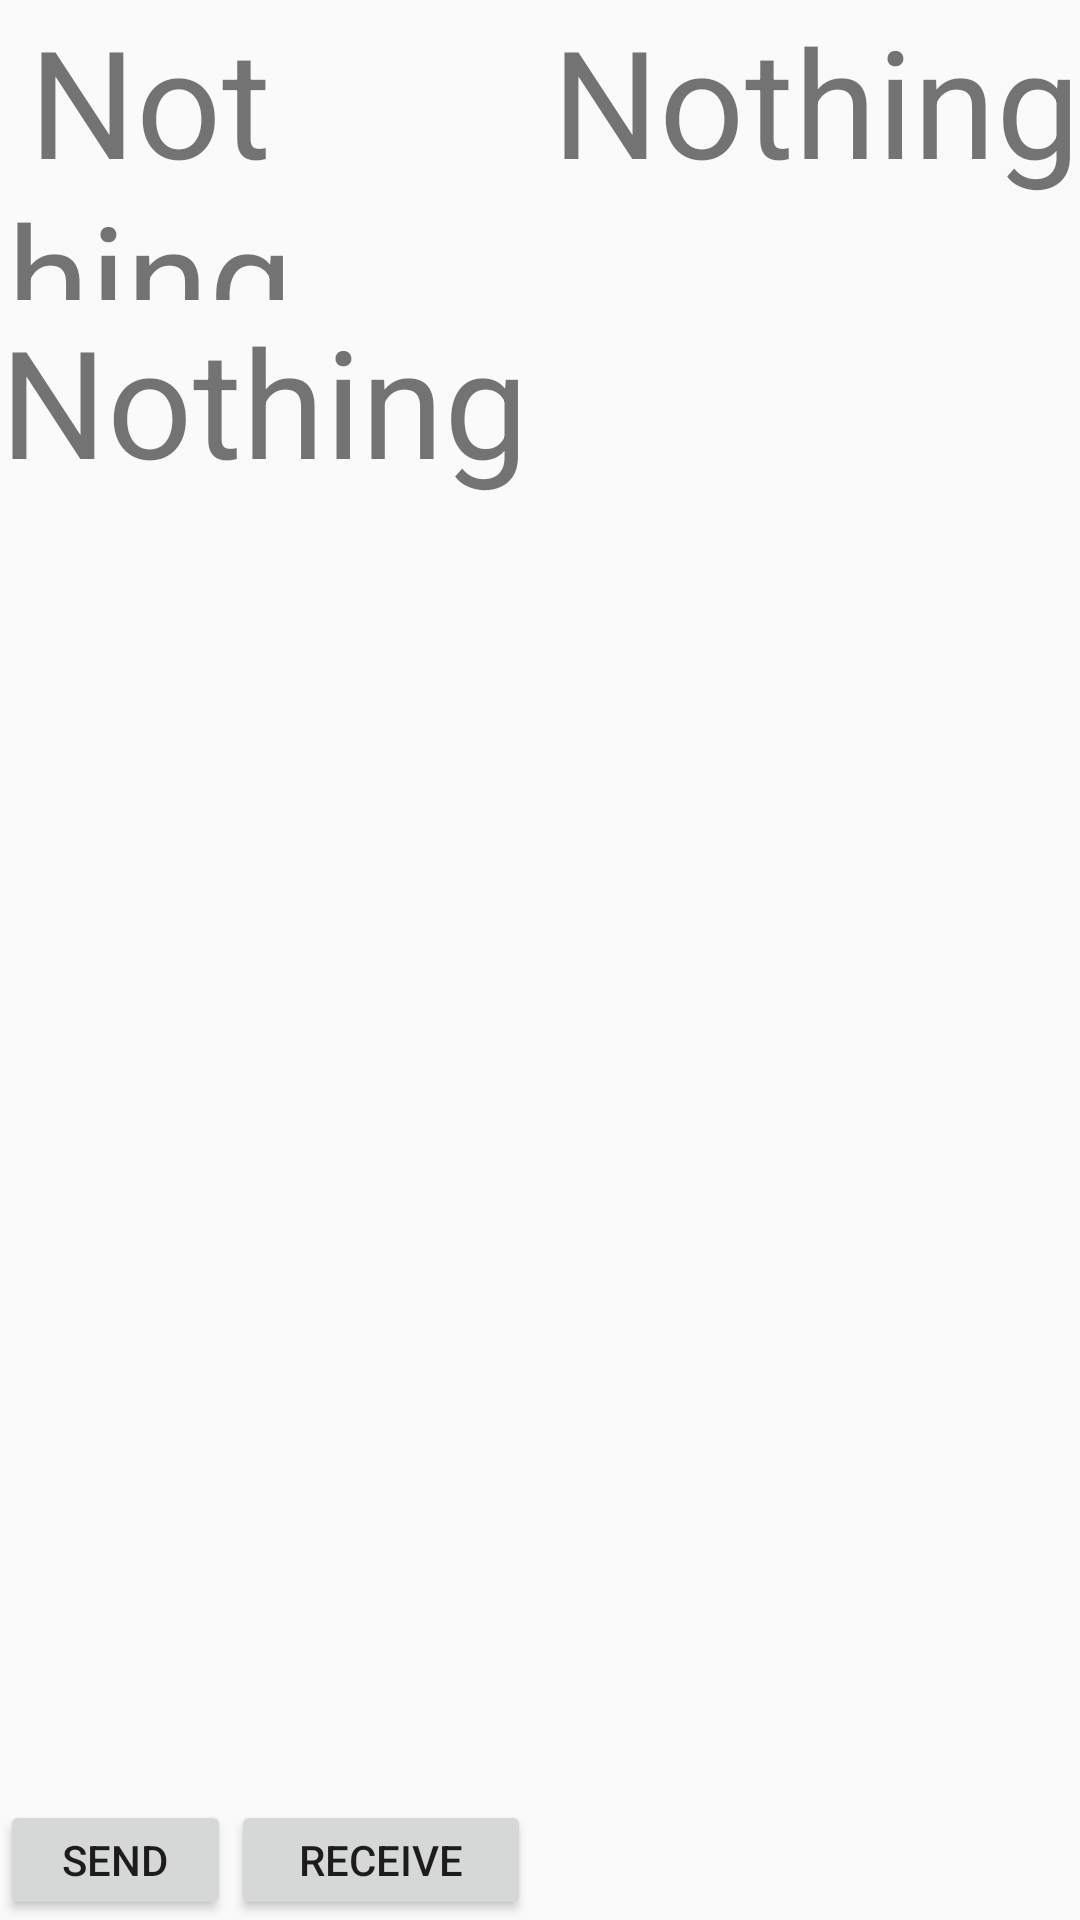

This screen was rendered from an Android layout file. Write that file and the resources it references.
<!-- AndroidManifest.xml: application theme Theme.AppCompat.Light.NoActionBar -->
<!-- res/layout/activity_hum_node.xml -->
<?xml version="1.0" encoding="utf-8"?>
<RelativeLayout xmlns:android="http://schemas.android.com/apk/res/android"
    xmlns:app="http://schemas.android.com/apk/res-auto"
    xmlns:tools="http://schemas.android.com/tools"
    android:layout_width="match_parent"
    android:layout_height="match_parent"
    tools:context="myusuf.mesh.humNode">

    <Button
        android:id="@+id/humSend"
        android:layout_width="80dp"
        android:layout_height="40dp"
        android:layout_alignEnd="@+id/humIMG"
        android:layout_alignParentBottom="true"
        android:text="Send"
        tools:layout_editor_absoluteX="200dp"
        tools:layout_editor_absoluteY="527dp" />


    <Button
        android:id="@+id/humReceive"
        android:layout_width="100dp"
        android:layout_height="40dp"
        android:layout_alignParentBottom="true"
        android:layout_toEndOf="@+id/humSend"
        android:text="Receive"
        tools:layout_editor_absoluteX="0dp"
        tools:layout_editor_absoluteY="527dp" />

    <TextView
        android:id="@+id/humnodeID"
        android:layout_width="100dp"
        android:layout_height="100dp"
        android:layout_alignParentStart="true"
        android:layout_alignParentTop="true"
        android:text="Nothing"
        android:gravity="center"
        android:textSize="50dp" />

    <TextView
        android:layout_width="match_parent"
        android:layout_height="match_parent"
        android:layout_alignParentStart="true"
        android:layout_below="@+id/humnodeID"
        android:id="@+id/humnodeData"
        android:textSize="50dp"
        android:text="Nothing"/>


    <TextView
        android:id="@+id/humnodeType"
        android:layout_width="match_parent"
        android:layout_above="@+id/humnodeData"
        android:layout_height="match_parent"
        android:layout_alignParentTop="true"
        android:layout_toEndOf="@+id/humnodeID"
        android:text="Nothing"
        android:textSize="50dp"
        android:gravity="end"/>

    <ImageView
        android:id="@+id/humIMG"
        android:layout_width="wrap_content"
        android:layout_height="wrap_content"
        android:layout_above="@+id/humnodeData"
        android:layout_marginBottom="23dp"
        android:layout_marginEnd="23dp"
        android:layout_toStartOf="@+id/humnodeType"
        android:scaleX="2"
        android:scaleY="2"
        app:srcCompat="@drawable/transnode" />

</RelativeLayout>
<!-- resources referenced by this layout -->
<resources>

</resources>
